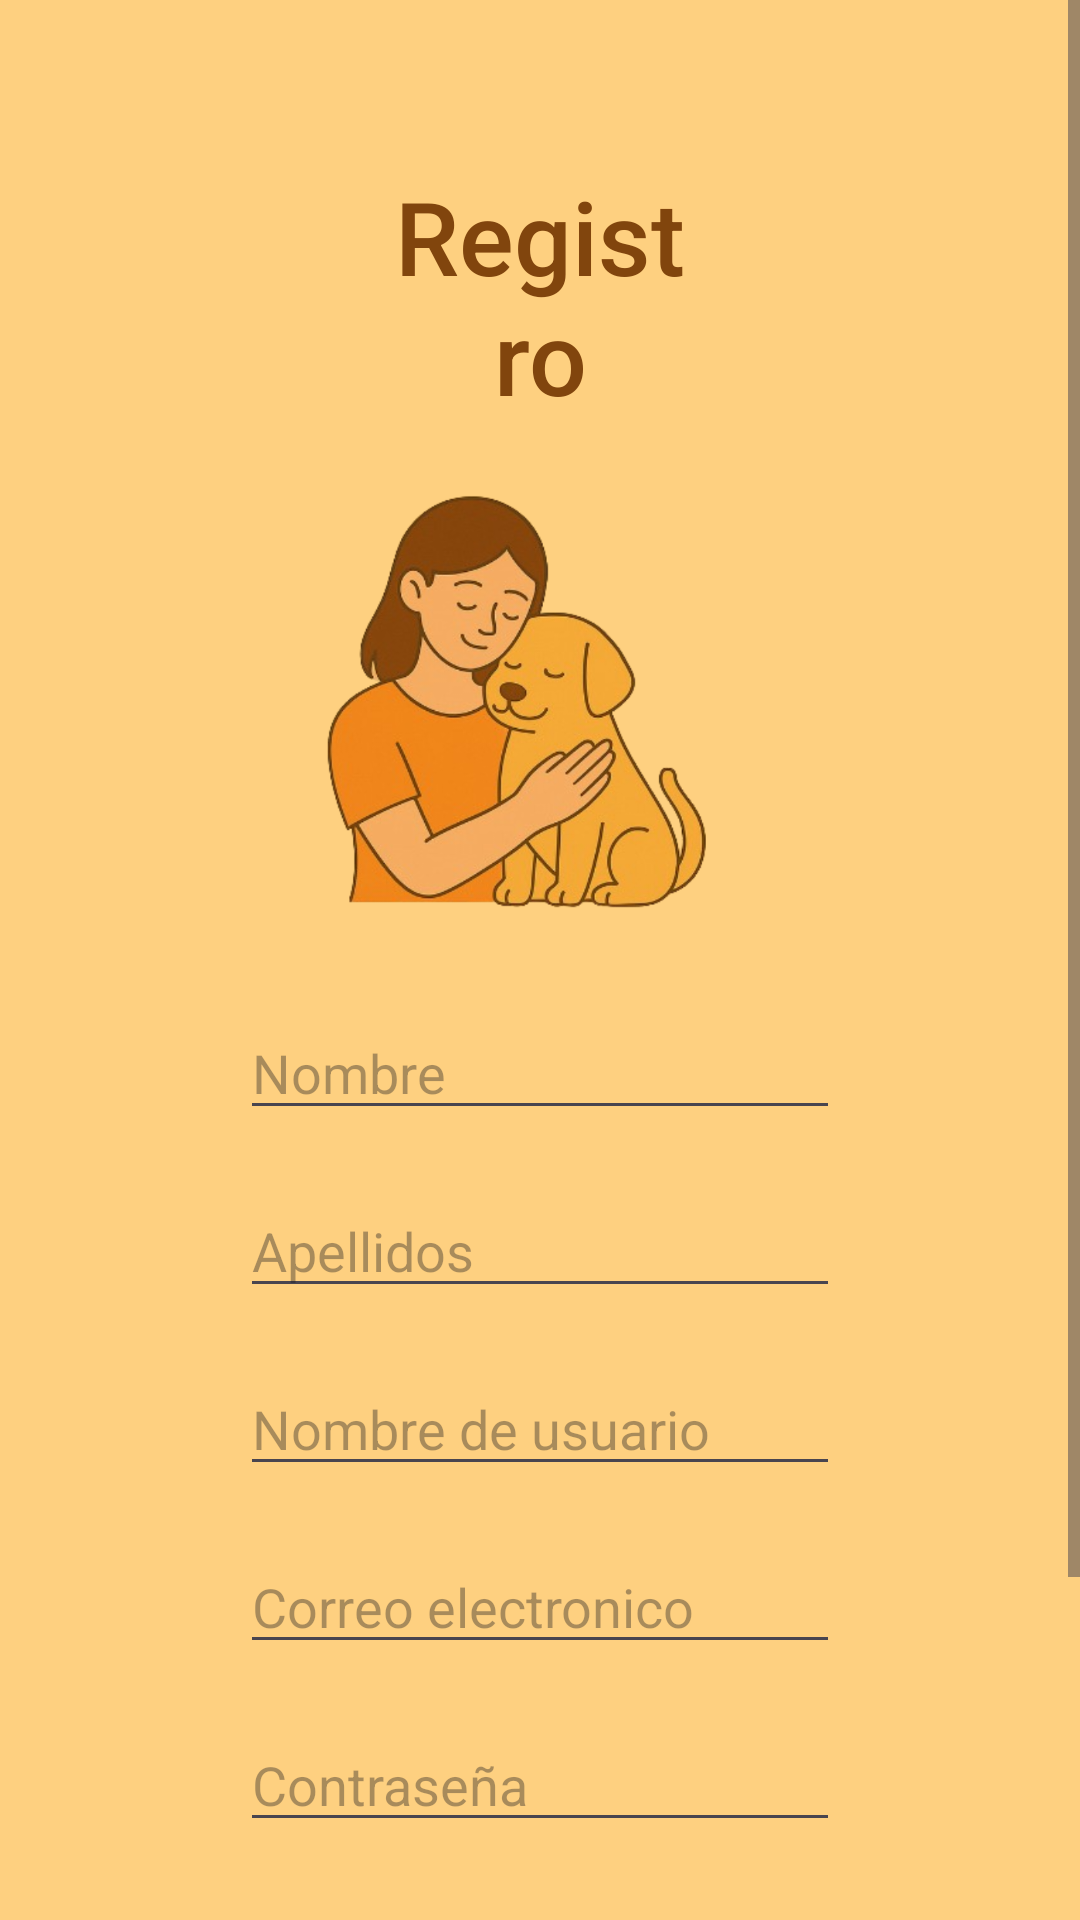

The Android layout XML behind this screen, and the referenced resources:
<!-- AndroidManifest.xml: application theme Theme.ProyectoInvestigacion -->
<!-- res/layout/activity_main4.xml -->
<?xml version="1.0" encoding="utf-8"?>
<androidx.constraintlayout.widget.ConstraintLayout xmlns:android="http://schemas.android.com/apk/res/android"
    xmlns:app="http://schemas.android.com/apk/res-auto"
    xmlns:tools="http://schemas.android.com/tools"
    android:id="@+id/main"
    android:layout_width="match_parent"
    android:layout_height="match_parent"
    android:background="#fed080"
    tools:context=".MainActivity4">

    <ScrollView
        android:layout_width="match_parent"
        android:layout_height="match_parent"
        app:layout_constraintBottom_toBottomOf="parent"
        app:layout_constraintEnd_toEndOf="parent"
        app:layout_constraintStart_toStartOf="parent"
        app:layout_constraintTop_toTopOf="parent">

        <androidx.constraintlayout.widget.ConstraintLayout
            android:layout_width="match_parent"
            android:layout_height="wrap_content">

            <TextView
                android:id="@+id/textView11"
                android:layout_width="0dp"
                android:layout_height="wrap_content"
                android:layout_marginStart="130dp"
                android:layout_marginTop="56dp"
                android:layout_marginEnd="130dp"
                android:fontFamily="sans-serif-medium"
                android:text="Registro"
                android:textAlignment="center"
                android:textColor="#81450d"
                android:textSize="34sp"
                app:layout_constraintEnd_toEndOf="parent"
                app:layout_constraintStart_toStartOf="parent"
                app:layout_constraintTop_toTopOf="parent" />

            <ImageView
                android:id="@+id/imageView3"
                android:layout_width="216dp"
                android:layout_height="164dp"
                android:layout_marginStart="82dp"
                android:layout_marginTop="13dp"
                android:layout_marginEnd="113dp"
                app:layout_constraintEnd_toEndOf="parent"
                app:layout_constraintStart_toStartOf="parent"
                app:layout_constraintTop_toBottomOf="@+id/textView11"
                app:srcCompat="@drawable/register" />

            <EditText
                android:id="@+id/ApellidoId"
                android:layout_width="0dp"
                android:layout_height="wrap_content"
                android:layout_marginStart="80dp"
                android:layout_marginTop="18dp"
                android:layout_marginEnd="80dp"
                android:digits="qwertyuiopasdfghjklñzxcvbnmQWERTYUIOPASDFGHJKLÑZXCVBNM áéúíó."
                android:ems="10"
                android:hint="Apellidos"
                android:inputType="text"
                app:layout_constraintEnd_toEndOf="parent"
                app:layout_constraintStart_toStartOf="parent"
                app:layout_constraintTop_toBottomOf="@+id/nombreregistroid" />

            <EditText
                android:id="@+id/NombreUsuarioid"
                android:layout_width="0dp"
                android:layout_height="wrap_content"
                android:layout_marginStart="80dp"
                android:layout_marginTop="18dp"
                android:layout_marginEnd="80dp"
                android:ems="10"
                android:hint="Nombre de usuario"
                android:inputType="text"
                app:layout_constraintEnd_toEndOf="parent"
                app:layout_constraintStart_toStartOf="parent"
                app:layout_constraintTop_toBottomOf="@+id/ApellidoId" />

            <EditText
                android:id="@+id/Correoid"
                android:layout_width="0dp"
                android:layout_height="wrap_content"
                android:layout_marginStart="80dp"
                android:layout_marginTop="18dp"
                android:layout_marginEnd="80dp"
                android:ems="10"
                android:hint="Correo electronico"
                android:inputType="textEmailAddress"
                app:layout_constraintEnd_toEndOf="parent"
                app:layout_constraintStart_toStartOf="parent"
                app:layout_constraintTop_toBottomOf="@+id/NombreUsuarioid" />

            <EditText
                android:id="@+id/Contrasenaid"
                android:layout_width="0dp"
                android:layout_height="wrap_content"
                android:layout_marginStart="80dp"
                android:layout_marginTop="18dp"
                android:layout_marginEnd="80dp"
                android:ems="10"
                android:hint="Contraseña"
                android:inputType="textPassword"
                app:layout_constraintEnd_toEndOf="parent"
                app:layout_constraintStart_toStartOf="parent"
                app:layout_constraintTop_toBottomOf="@+id/Correoid" />

            <EditText
                android:id="@+id/ConfirmacionContrasenaId"
                android:layout_width="0dp"
                android:layout_height="wrap_content"
                android:layout_marginStart="80dp"
                android:layout_marginTop="24dp"
                android:layout_marginEnd="80dp"
                android:ems="10"
                android:hint="Confirmar contraseña"
                android:inputType="textPassword"
                app:layout_constraintEnd_toEndOf="parent"
                app:layout_constraintHorizontal_bias="0.0"
                app:layout_constraintStart_toStartOf="parent"
                app:layout_constraintTop_toBottomOf="@+id/Contrasenaid" />

            <Button
                android:id="@+id/button5"
                android:layout_width="0dp"
                android:layout_height="wrap_content"
                android:layout_marginStart="100dp"
                android:layout_marginTop="18dp"
                android:layout_marginEnd="100dp"
                android:layout_marginBottom="34dp"
                android:backgroundTint=" #f8790e"
                android:text="Registro"
                app:icon="@drawable/check"
                app:layout_constraintBottom_toBottomOf="parent"
                app:layout_constraintEnd_toEndOf="parent"
                app:layout_constraintHorizontal_bias="0.0"
                app:layout_constraintStart_toStartOf="parent"
                app:layout_constraintTop_toBottomOf="@+id/ConfirmacionContrasenaId" />

            <EditText
                android:id="@+id/nombreregistroid"
                android:layout_width="0dp"
                android:layout_height="wrap_content"
                android:layout_marginStart="80dp"
                android:layout_marginTop="17dp"
                android:layout_marginEnd="80dp"
                android:digits="qwertyuiopasdfghjklñzxcvbnmQWERTYUIOPASDFGHJKLÑZXCVBNM áéúíó."
                android:ems="10"
                android:hint="Nombre"
                android:inputType="text"
                app:layout_constraintEnd_toEndOf="parent"
                app:layout_constraintStart_toStartOf="parent"
                app:layout_constraintTop_toBottomOf="@+id/imageView3" />

        </androidx.constraintlayout.widget.ConstraintLayout>
    </ScrollView>
</androidx.constraintlayout.widget.ConstraintLayout>
<!-- resources referenced by this layout -->
<resources>
  <!-- drawable check: png bitmap (drawable, 1357 bytes) -->
  <!-- drawable register: png bitmap (drawable, 310723 bytes) -->
  <style name="Theme.ProyectoInvestigacion" parent="Base.Theme.ProyectoInvestigacion" />
  <style name="Base.Theme.ProyectoInvestigacion" parent="Theme.Material3.DayNight.NoActionBar">
          
          
      </style>
</resources>
